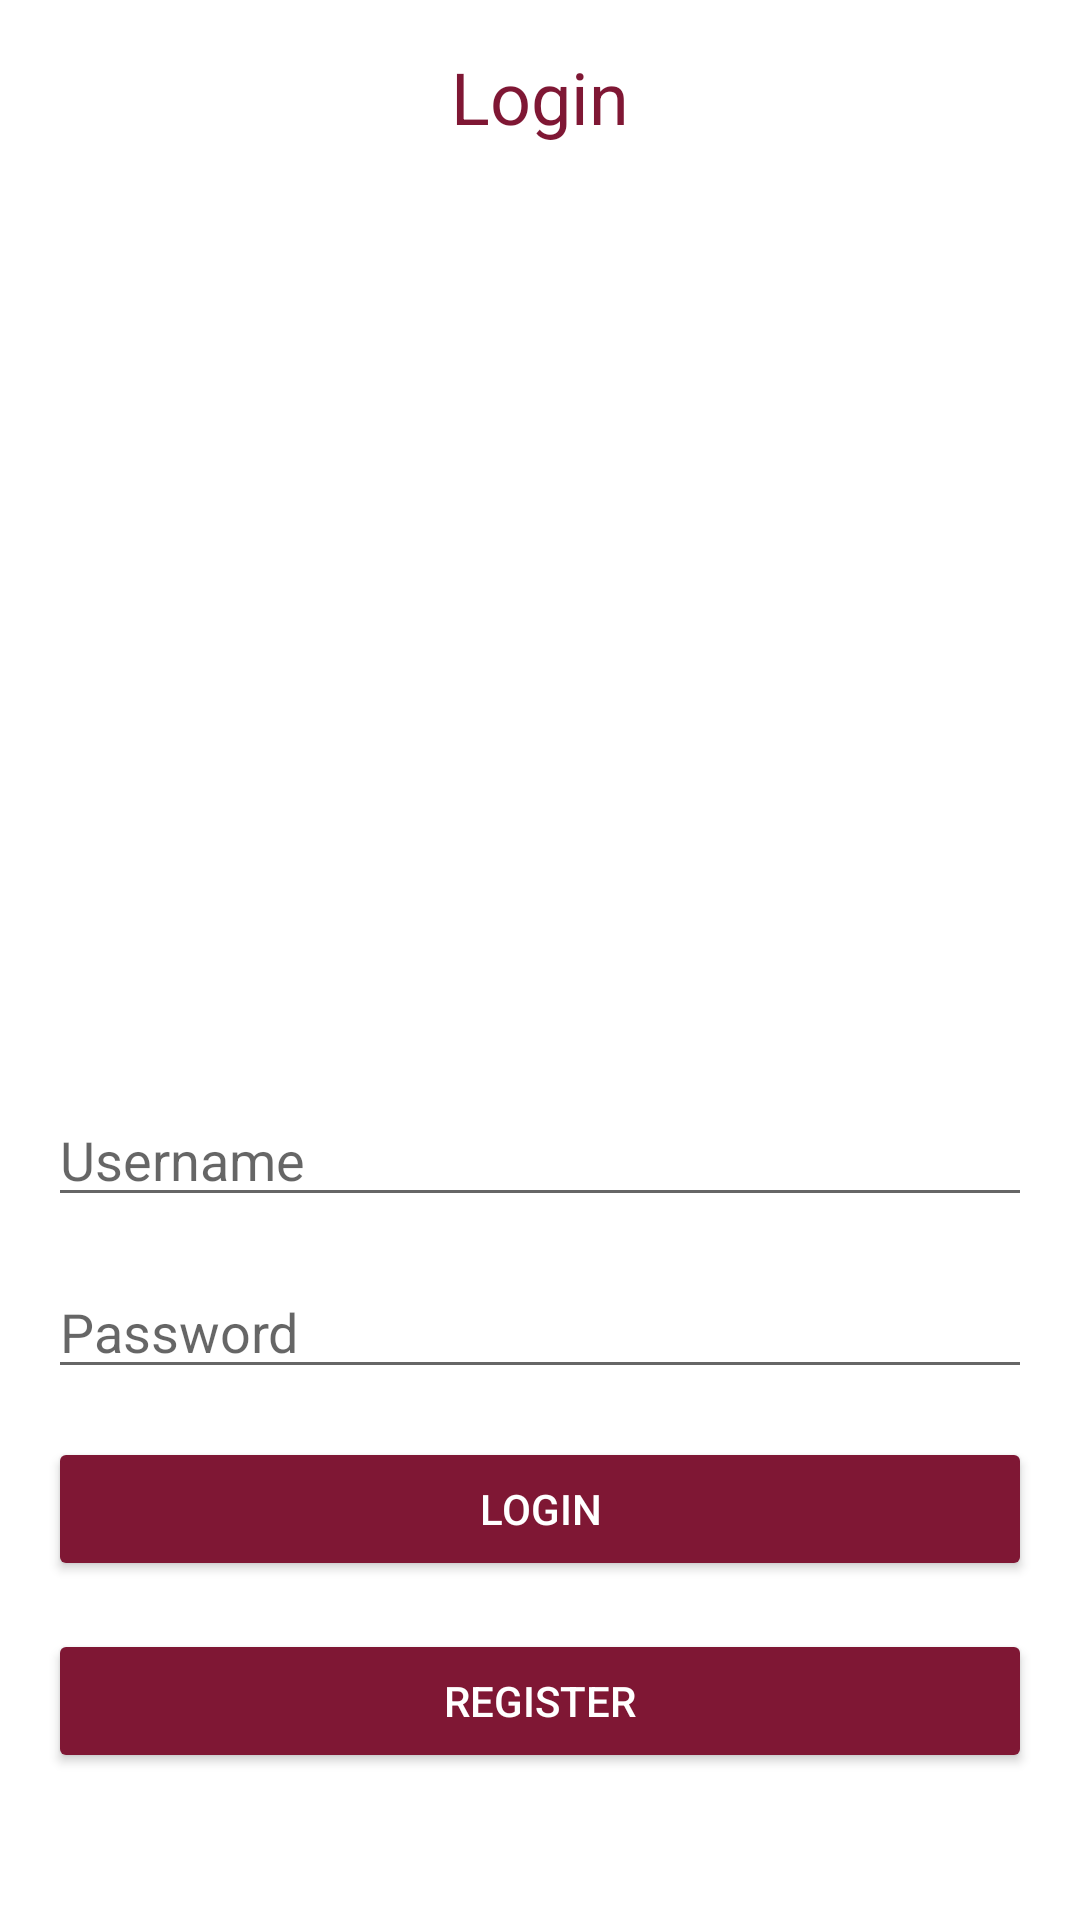

Reconstruct the res/layout file that produces this screen, plus the resources it refers to.
<!-- AndroidManifest.xml: application theme Theme.AueBNB -->
<!-- res/layout/activity_login.xml -->
<?xml version="1.0" encoding="utf-8"?>
<LinearLayout xmlns:android="http://schemas.android.com/apk/res/android"
    xmlns:app="http://schemas.android.com/apk/res-auto"
    android:layout_width="match_parent"
    android:layout_height="match_parent"
    android:orientation="vertical"
    android:padding="16dp">

    <TextView
        android:layout_width="wrap_content"
        android:layout_height="wrap_content"
        android:text="Login"
        android:textColor="#7F1734"
        android:textSize="24sp"
        android:layout_gravity="center_horizontal"
        android:layout_marginBottom="16dp" />

    <ImageView
        android:layout_width="match_parent"
        android:layout_height="300dp"
        android:src="@drawable/person"
        app:srcCompat="@drawable/person" />/>

    <EditText
        android:id="@+id/editTextUsername"
        android:layout_width="match_parent"
        android:layout_height="wrap_content"
        android:hint="Username"
        android:drawableStart="@drawable/person"
        android:ems="10"
        android:layout_marginBottom="16dp" />

    <EditText
        android:id="@+id/editTextPassword"
        android:layout_width="match_parent"
        android:layout_height="wrap_content"
        android:hint="Password"
        android:drawableStart="@drawable/locklogin"
        android:ems="10"
        android:inputType="textPassword"
        android:layout_marginBottom="16dp" />

    <Button
        android:id="@+id/buttonLogin"
        android:layout_width="match_parent"
        android:layout_height="wrap_content"
        android:text="Login"
        android:backgroundTint="#7F1734"
        android:textColor="#FFFFFF"
        android:layout_marginBottom="16dp" />

    <Button
        android:id="@+id/buttonRegister"
        android:layout_width="match_parent"
        android:layout_height="wrap_content"
        android:backgroundTint="#7F1734"
        android:textColor="#FFFFFF"
        android:text="Register" />

    <Space
        android:layout_width="match_parent"
        android:layout_height="0dp"
        android:layout_weight="1" />

</LinearLayout>
<!-- resources referenced by this layout -->
<resources>
  <style name="Theme.AueBNB" parent="Base.Theme.AueBNB" />
  <style name="Base.Theme.AueBNB" parent="Theme.MaterialComponents.DayNight.NoActionBar">
          
          
      </style>
</resources>
